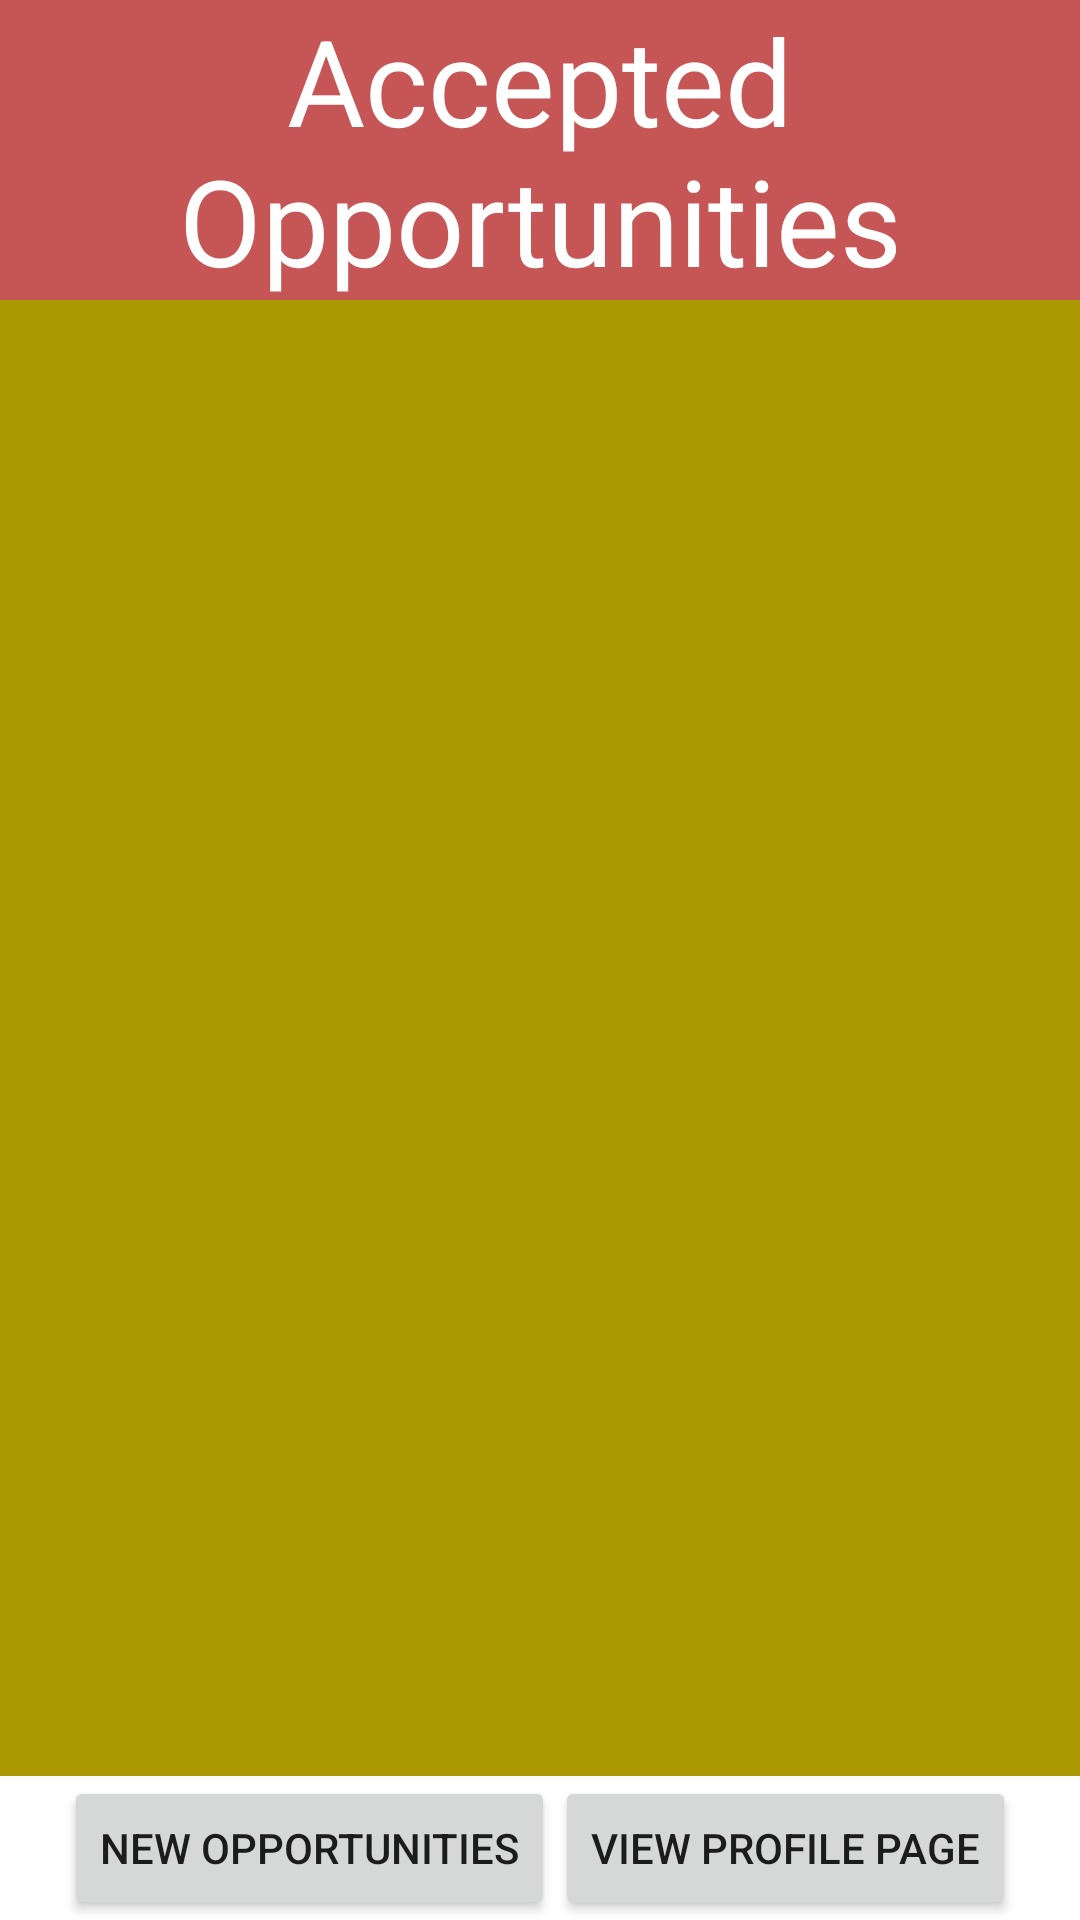

Android layout source for this screen:
<!-- AndroidManifest.xml: application theme Theme.CommunityServiceTracker -->
<!-- res/layout/view_accepted_activities.xml -->
<?xml version="1.0" encoding="utf-8"?>
<androidx.constraintlayout.widget.ConstraintLayout
    xmlns:android="http://schemas.android.com/apk/res/android"
    android:layout_width="match_parent"
    android:layout_height="match_parent"
    android:orientation="vertical"
    xmlns:app="http://schemas.android.com/apk/res-auto">

<TextView
    android:id="@+id/title"
    android:layout_width="match_parent"
    android:layout_height="wrap_content"
    app:layout_constraintTop_toTopOf="parent"
    android:textSize="40dp"
    android:textColor="@color/white"
    android:textAlignment="center"
    android:text="Accepted Opportunities"
    android:background="#aa00" />

    
    <androidx.recyclerview.widget.RecyclerView
        android:id="@+id/studentRecyclerView"
        android:layout_width="match_parent"
        android:layout_height="0dp"
        app:layout_constraintTop_toBottomOf="@+id/title"
        app:layout_constraintBottom_toTopOf="@id/buttonsLayout"
        android:background="#aa9900">

    </androidx.recyclerview.widget.RecyclerView>

    
    <LinearLayout
        android:id="@+id/buttonsLayout"
        android:layout_width="wrap_content"
        android:layout_height="wrap_content"
        android:orientation="horizontal"
        app:layout_constraintTop_toBottomOf="@id/studentRecyclerView"
        app:layout_constraintBottom_toBottomOf="parent"
        app:layout_constraintEnd_toEndOf="parent"
        app:layout_constraintStart_toStartOf="parent"

        >

        


        

        
        <Button
            android:id="@+id/newOppsButton"
            android:layout_width="wrap_content"
            android:layout_height="match_parent"
            android:layout_weight="1"
            android:text="New Opportunities" />

        <Button
            android:id="@+id/profilePageButton"
            android:layout_width="wrap_content"
            android:layout_height="match_parent"
            android:layout_weight="1"
            android:text="View Profile Page" />


    </LinearLayout>



</androidx.constraintlayout.widget.ConstraintLayout>
<!-- resources referenced by this layout -->
<resources>
  <style name="Theme.CommunityServiceTracker" parent="Theme.MaterialComponents.DayNight.DarkActionBar">
          
          <item name="colorPrimary">@color/purple_500</item>
          <item name="colorPrimaryVariant">@color/purple_700</item>
          <item name="colorOnPrimary">@color/white</item>
          
          <item name="colorSecondary">@color/teal_200</item>
          <item name="colorSecondaryVariant">@color/teal_700</item>
          <item name="colorOnSecondary">@color/black</item>
          
          <item name="android:statusBarColor" tools:targetApi="l">?attr/colorPrimaryVariant</item>
          
      </style>
  <!-- not gathered from this repository: default colours our renderer supplied (Android Studio template values) -->
  <color name="purple_500">#FF6200EE</color>
  <color name="purple_700">#FF3700B3</color>
  <color name="teal_200">#FF03DAC5</color>
  <color name="teal_700">#FF018786</color>
  <color name="black">#FF000000</color>
  <color name="white">#FFFFFFFF</color>
</resources>
